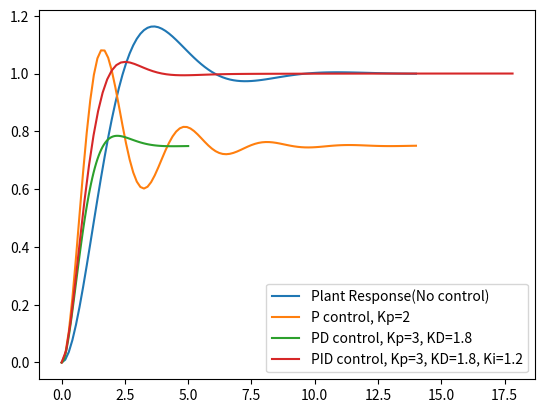

Reproduce this figure in Python.
# PID control of a 2nd order system, G = [0,0,1]/[1,1,1]
#-------------------------------------------------------------
# 2020.06.08

from scipy import signal
import matplotlib.pyplot as plt

#Transfer Function
num = [0,0,1]
den = [1,1,1]
sysG = signal.TransferFunction(num,den)
tG,yG = signal.step(sysG)

num = [0,0,3]
den = [1,1,4]
sys0 = signal.TransferFunction(num,den)
t0,y0 = signal.step(sys0)

num = [0,0,3]
den = [1,2.8,4]
sys1 = signal.TransferFunction(num,den)
t1,y1 = signal.step(sys1)

num = [0,0,3,1.2]
den = [1,2.8,4,1.2]
sys2 = signal.TransferFunction(num,den)
t2,y2 = signal.step(sys2)

# plt.plot
plt.plot(tG,yG,label='Plant Response(No control)')
plt.plot(t0,y0,label='P control, Kp=2')
plt.plot(t1,y1,label='PD control, Kp=3, KD=1.8')
plt.plot(t2,y2,label='PID control, Kp=3, KD=1.8, Ki=1.2')
plt.legend(loc='best')
plt.show()


